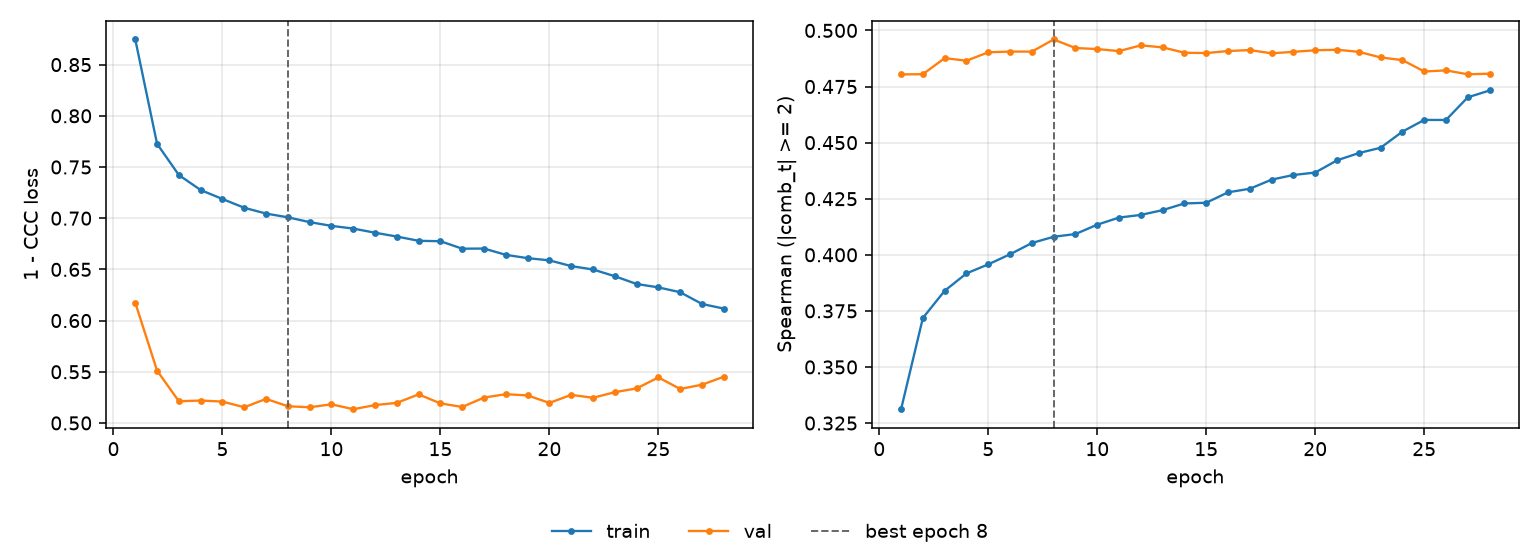

The data file committed next to this chart (first rows):
epoch, tr_loss, vl_loss, tr_sp, vl_sp, is_best
1, 0.8745, 0.6174, 0.3312, 0.4804, False
2, 0.7726, 0.5511, 0.3718, 0.4805, False
3, 0.7422, 0.5212, 0.384, 0.4877, False
4, 0.7275, 0.5219, 0.3917, 0.4865, False
5, 0.7188, 0.5209, 0.3957, 0.4903, False
6, 0.7102, 0.5153, 0.4002, 0.4906, False
7, 0.7045, 0.5235, 0.4052, 0.4906, False
8, 0.7009, 0.5163, 0.408, 0.496, True
9, 0.6962, 0.5153, 0.4092, 0.4922, False
10, 0.6925, 0.5182, 0.4134, 0.4917, False
11, 0.6899, 0.5134, 0.4166, 0.4908, False
12, 0.6858, 0.5175, 0.4178, 0.4934, False
13, 0.6821, 0.5196, 0.4199, 0.4925, False
14, 0.6779, 0.5279, 0.4229, 0.4901, False
15, 0.6775, 0.5191, 0.4232, 0.4899, False
16, 0.6702, 0.5156, 0.4279, 0.4908, False
17, 0.6704, 0.5248, 0.4294, 0.4913, False
18, 0.6642, 0.5281, 0.4335, 0.4898, False
19, 0.661, 0.5269, 0.4356, 0.4905, False
20, 0.6588, 0.5196, 0.4367, 0.4912, False
21, 0.6532, 0.5274, 0.4421, 0.4914, False
22, 0.6499, 0.5246, 0.4453, 0.4905, False
23, 0.6433, 0.53, 0.4477, 0.488, False
24, 0.6357, 0.5337, 0.4549, 0.4868, False
25, 0.6324, 0.5445, 0.4601, 0.4817, False
26, 0.6277, 0.5332, 0.4601, 0.4822, False
27, 0.6162, 0.5373, 0.4702, 0.4805, False
28, 0.6117, 0.5452, 0.4732, 0.4807, False
